Run: headless pygame with SDL's dummy video driver; simulated clock (each Clock.tick advances the game by its frame time, no real sleeping); random seed 0; keys injected as events and as key.get_pressed() state; no mouse input; restart key C tapped at the start of phases 3 and 4.
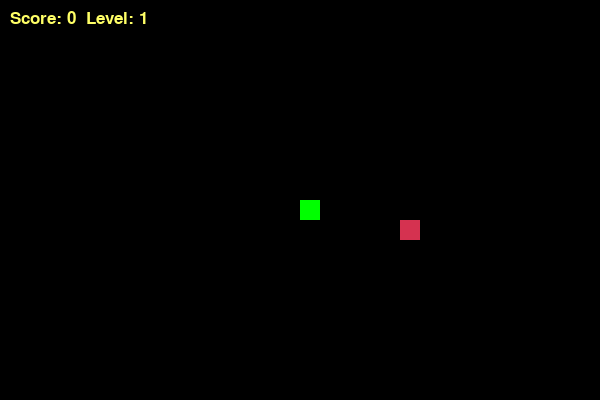
Frame 1 of 4 · flips 1–60 · no input
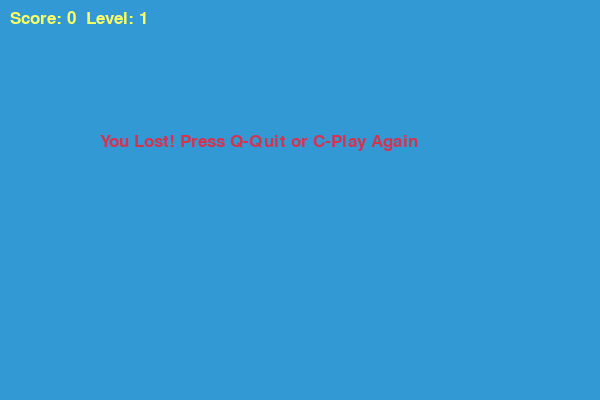
Frame 2 of 4 · flips 61–180 · tapped SPACE, RETURN · held RIGHT (→), D
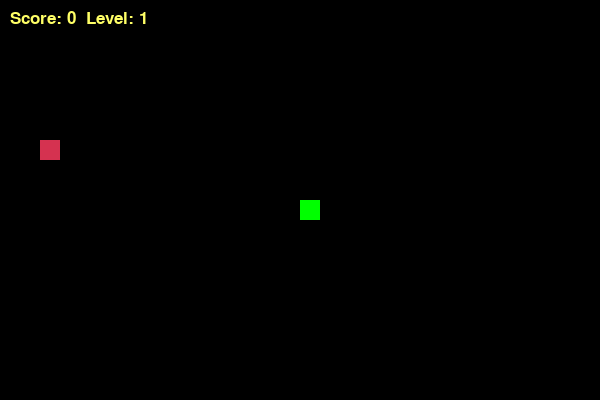
Frame 3 of 4 · flips 181–300 · tapped C · held DOWN (↓), S
Frame 4 of 4 · flips 301–420 · tapped C · held LEFT (←), A, UP (↑), W · screen same as frame 2, image omitted

The pygame program that drew these frames:

import pygame
import time
import random

pygame.init()
WHITE = (255, 255, 255)
YELLOW = (255, 255, 102)
BLACK = (0, 0, 0)
RED = (213, 50, 80)
GREEN = (0, 255, 0)
BLUE = (50, 153, 213)

# Размеры экрана и блока
WIDTH = 600
HEIGHT = 400
BLOCK_SIZE = 20

dis = pygame.display.set_mode((WIDTH, HEIGHT))
pygame.display.set_caption('Snake Game - Practice 10')

clock = pygame.time.Clock()

# Шрифт
score_font = pygame.font.SysFont("comicsansms", 25)


def display_info(score, level):
    """Функция для вывода счета и уровня"""
    value = score_font.render(f"Score: {score}  Level: {level}", True, YELLOW)
    dis.blit(value, [10, 10])


def draw_snake(snake_list):
    """Отрисовка змейки"""
    for x in snake_list:
        pygame.draw.rect(dis, GREEN, [x[0], x[1], BLOCK_SIZE, BLOCK_SIZE])


def gameLoop():
    game_over = False
    game_close = False

    # Начальные координаты змейки
    x1 = WIDTH / 2
    y1 = HEIGHT / 2

    x1_change = 0
    y1_change = 0

    snake_List = []
    Length_of_snake = 1

    # Начальные параметры
    score = 0
    level = 1
    snake_speed = 10

    def generate_food(snake_list):
        while True:
            foodx = round(random.randrange(0, WIDTH - BLOCK_SIZE) / BLOCK_SIZE) * BLOCK_SIZE
            foody = round(random.randrange(0, HEIGHT - BLOCK_SIZE) / BLOCK_SIZE) * BLOCK_SIZE

            # Проверяем, не находится ли новая еда на теле змеи
            on_snake = False
            for x in snake_list:
                if x[0] == foodx and x[1] == foody:
                    on_snake = True
                    break

            if not on_snake:
                return foodx, foody

    foodx, foody = generate_food(snake_List)

    while not game_over:

        while game_close == True:
            dis.fill(BLUE)
            msg = score_font.render("You Lost! Press Q-Quit or C-Play Again", True, RED)
            dis.blit(msg, [WIDTH / 6, HEIGHT / 3])
            display_info(score, level)
            pygame.display.update()

            for event in pygame.event.get():
                if event.type == pygame.KEYDOWN:
                    if event.key == pygame.K_q:
                        game_over = True
                        game_close = False
                    if event.key == pygame.K_c:
                        gameLoop()

        for event in pygame.event.get():
            if event.type == pygame.QUIT:
                game_over = True
            if event.type == pygame.KEYDOWN:
                if event.key == pygame.K_LEFT and x1_change == 0:
                    x1_change = -BLOCK_SIZE
                    y1_change = 0
                elif event.key == pygame.K_RIGHT and x1_change == 0:
                    x1_change = BLOCK_SIZE
                    y1_change = 0
                elif event.key == pygame.K_UP and y1_change == 0:
                    y1_change = -BLOCK_SIZE
                    x1_change = 0
                elif event.key == pygame.K_DOWN and y1_change == 0:
                    y1_change = BLOCK_SIZE
                    x1_change = 0

        # Проверка выхода за границы
        if x1 >= WIDTH or x1 < 0 or y1 >= HEIGHT or y1 < 0:
            game_close = True

        x1 += x1_change
        y1 += y1_change
        dis.fill(BLACK)

        # Рисуем еду
        pygame.draw.rect(dis, RED, [foodx, foody, BLOCK_SIZE, BLOCK_SIZE])

        snake_Head = []
        snake_Head.append(x1)
        snake_Head.append(y1)
        snake_List.append(snake_Head)

        if len(snake_List) > Length_of_snake:
            del snake_List[0]

        # Проверка столкновения змеи с самой собой
        for x in snake_List[:-1]:
            if x == snake_Head:
                game_close = True

        draw_snake(snake_List)
        display_info(score, level)

        pygame.display.update()

        # Если змея съела еду
        if x1 == foodx and x1 == foodx and y1 == foody:
            foodx, foody = generate_food(snake_List)
            Length_of_snake += 1
            score += 1

            # Повышение уровня каждые 3 порции еды
            if score % 3 == 0:
                level += 1
                snake_speed += 3  # Увеличиваем скорость

        clock.tick(snake_speed)

    pygame.quit()
    quit()


gameLoop()
